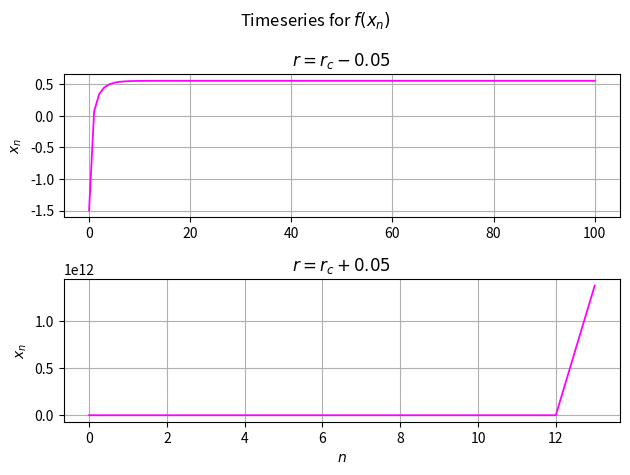

Source code (Python):
import math as m
import numpy as np
from scipy import constants
import matplotlib.pyplot as plt



def f(x,r):
    return (r*np.exp(x))

Xarr = np.arange(start=-2.,stop=5.,step=0.01)


xn = []
xn2 = []
ns = []

x0 = -1.5
eps = 0.05
rc = 1./m.e
r1 = rc - eps
r2 = rc + eps
N = 100

xn.append(x0)
xn2.append(x0)

for i in range(N):
    xnew1 = f(xn[i],r=r1)
    xnew2 = f(xn2[i],r=r2)
    xn.append(xnew1)
    xn2.append(xnew2)
    ns.append(i)
ns.append(N)


fig,ax = plt.subplots(2)

ax[0].plot(ns,xn,color='magenta',lw=1.3)

ax[1].plot(ns,xn2,color='magenta',lw=1.3)

ax[1].set_xlabel('$n$')
ax[0].set_ylabel('$x_n$')
ax[1].set_ylabel('$x_n$')

ax[0].set_title('$r=r_c - 0.05$')
ax[1].set_title('$r=r_c + 0.05$')


fig.suptitle('Timeseries for $f(x_n)$')

ax[0].grid()
ax[1].grid()
fig.tight_layout()

#plt.show()

plt.savefig('p4c.png', dpi=295.)
